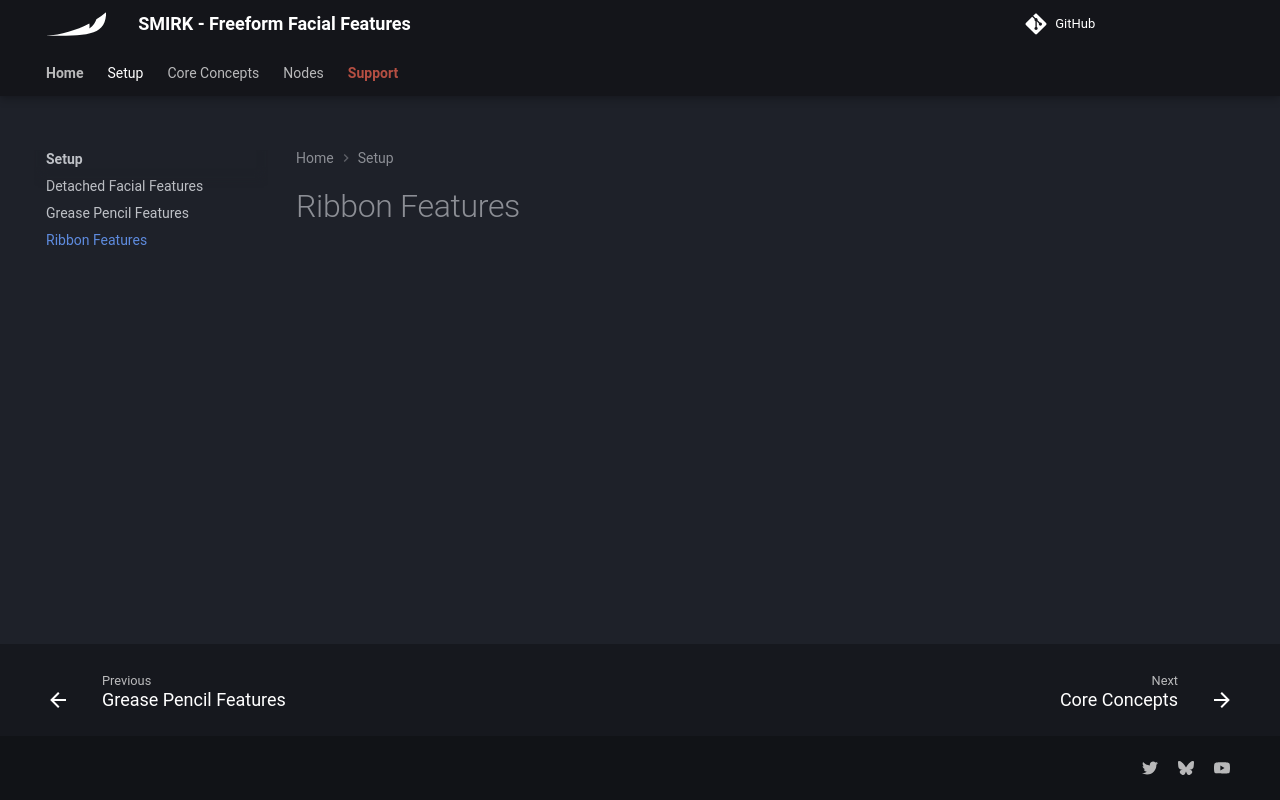

repository: Krysidian/smirk · page: setup/ribbon-features/index.html · generator: mkdocs

# Ribbon Features
